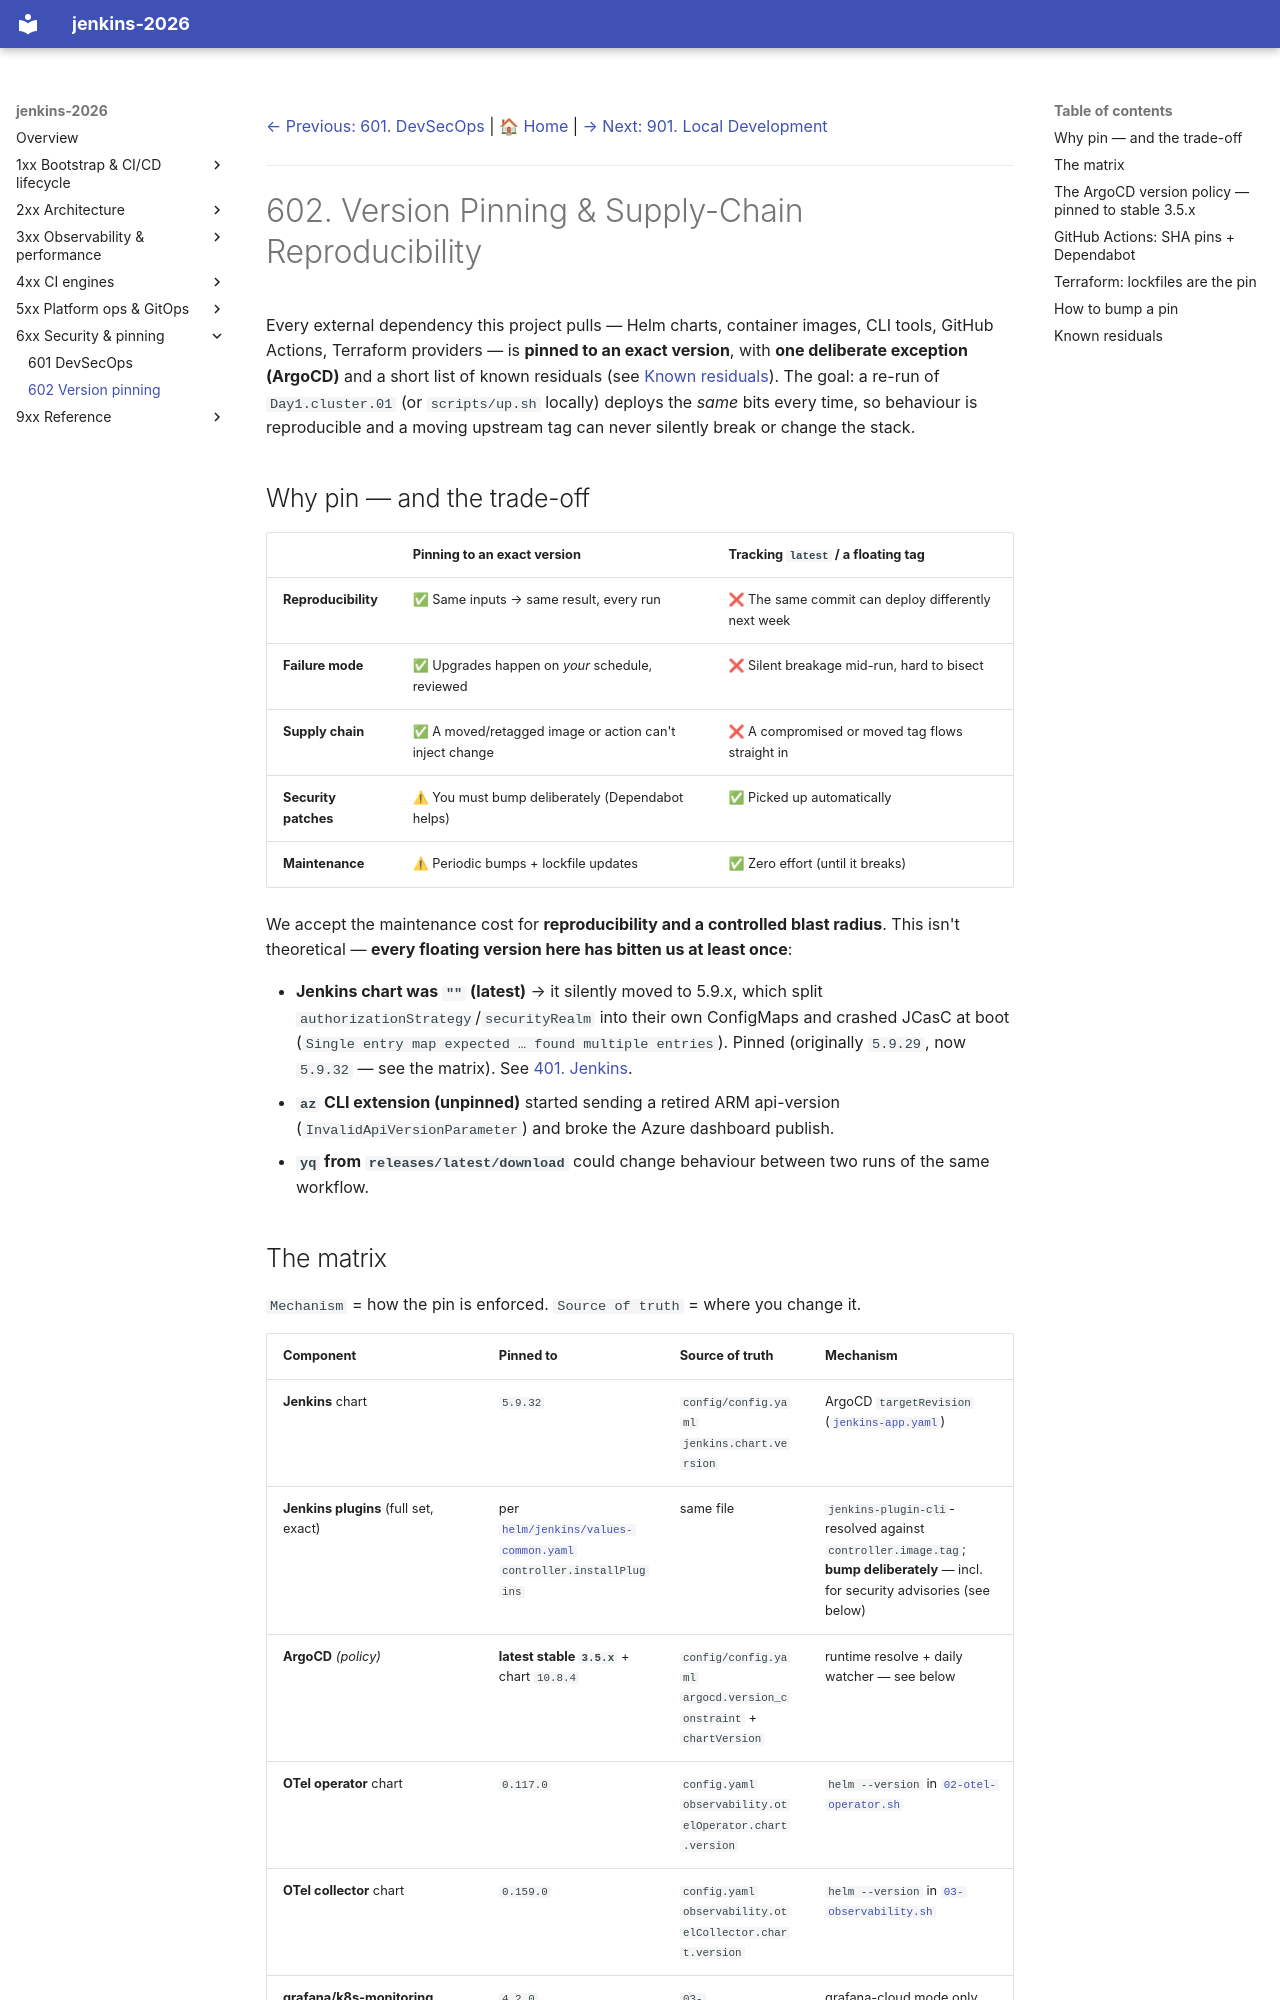

repository: nubenetes/jenkins-2026 · page: 602-VERSION_PINNING/index.html · generator: mkdocs

[← Previous: 601. DevSecOps](./601-DEVSECOPS.md) | [🏠 Home](../README.md) | [→ Next: 901. Local Development](./901-LOCAL_DEVELOPMENT.md)

---

# 602. Version Pinning & Supply-Chain Reproducibility

Every external dependency this project pulls — Helm charts, container images, CLI
tools, GitHub Actions, Terraform providers — is **pinned to an exact version**, with
**one deliberate exception (ArgoCD)** and a short list of known residuals (see
[Known residuals](#known-residuals)). The goal: a re-run of `Day1.cluster.01` (or
`scripts/up.sh` locally) deploys the *same* bits every time, so behaviour is
reproducible and a moving upstream tag can never silently break or change the stack.

## Why pin — and the trade-off

| | Pinning to an exact version | Tracking `latest` / a floating tag |
|---|---|---|
| **Reproducibility** | ✅ Same inputs → same result, every run | ❌ The same commit can deploy differently next week |
| **Failure mode** | ✅ Upgrades happen on *your* schedule, reviewed | ❌ Silent breakage mid-run, hard to bisect |
| **Supply chain** | ✅ A moved/retagged image or action can't inject change | ❌ A compromised or moved tag flows straight in |
| **Security patches** | ⚠ You must bump deliberately (Dependabot helps) | ✅ Picked up automatically |
| **Maintenance** | ⚠ Periodic bumps + lockfile updates | ✅ Zero effort (until it breaks) |

We accept the maintenance cost for **reproducibility and a controlled blast radius**.
This isn't theoretical — **every floating version here has bitten us at least once**:

- **Jenkins chart was `""` (latest)** → it silently moved to 5.9.x, which split
  `authorizationStrategy`/`securityRealm` into their own ConfigMaps and crashed JCasC
  at boot (`Single entry map expected … found multiple entries`). Pinned (originally
  `5.9.29`, now `5.9.32` — see the matrix). See [401. Jenkins](./401-JENKINS.md).
- **`az` CLI extension (unpinned)** started sending a retired ARM api-version
  (`InvalidApiVersionParameter`) and broke the Azure dashboard publish.
- **`yq` from `releases/latest/download`** could change behaviour between two runs of
  the same workflow.
